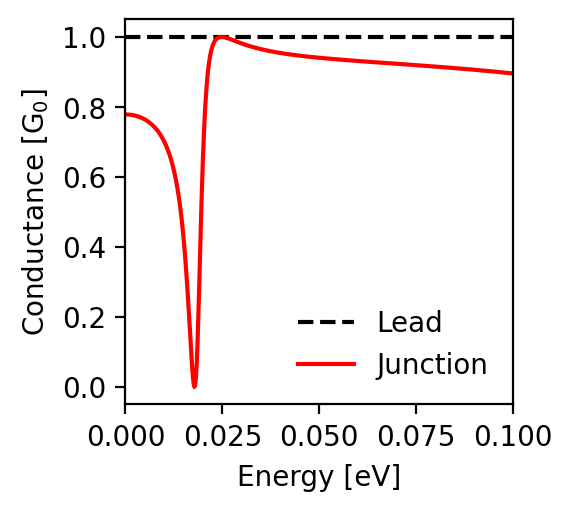

The file beside this chart, header and first rows:
energy; conductance_lead; conductance_junction
-0.1; 1.0; 0.896
-0.0998; 1.0; 0.896
-0.0996; 1.0; 0.896
-0.0994; 1.0; 0.896
-0.0992; 1.0; 0.896
-0.099; 1.0; 0.897
-0.0988; 1.0; 0.897
-0.0986; 1.0; 0.897
-0.0984; 1.0; 0.897
-0.0982; 1.0; 0.898
-0.098; 1.0; 0.898
-0.0978; 1.0; 0.898
-0.0976; 1.0; 0.898
-0.0974; 1.0; 0.899
-0.0972; 1.0; 0.899
-0.097; 1.0; 0.899
-0.0968; 1.0; 0.899
-0.0966; 1.0; 0.899
-0.0964; 1.0; 0.9
-0.0962; 1.0; 0.9
-0.096; 1.0; 0.9
-0.0958; 1.0; 0.9
-0.0956; 1.0; 0.901
-0.0954; 1.0; 0.901
-0.0952; 1.0; 0.901
-0.095; 1.0; 0.901
-0.0948; 1.0; 0.901
-0.0946; 1.0; 0.902
-0.0944; 1.0; 0.902
-0.0942; 1.0; 0.902
-0.094; 1.0; 0.902
-0.0938; 1.0; 0.902
-0.0936; 1.0; 0.903
-0.0934; 1.0; 0.903
-0.0932; 1.0; 0.903
-0.093; 1.0; 0.903
-0.0928; 1.0; 0.903
-0.0926; 1.0; 0.904
-0.0924; 1.0; 0.904
-0.0922; 1.0; 0.904
-0.092; 1.0; 0.904
-0.0918; 1.0; 0.905
-0.0916; 1.0; 0.905
-0.0914; 1.0; 0.905
-0.0912; 1.0; 0.905
-0.091; 1.0; 0.905
-0.0908; 1.0; 0.905
-0.0906; 1.0; 0.906
-0.0904; 1.0; 0.906
-0.0902; 1.0; 0.906
-0.09; 1.0; 0.906
-0.0898; 1.0; 0.906
-0.0896; 1.0; 0.907
-0.0894; 1.0; 0.907
-0.0892; 1.0; 0.907
-0.089; 1.0; 0.907
-0.0888; 1.0; 0.907
-0.0886; 1.0; 0.908
-0.0884; 1.0; 0.908
-0.0882; 1.0; 0.908
... 941 more rows
